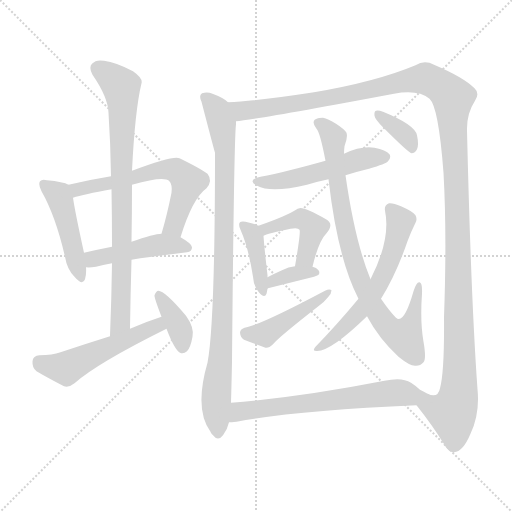
t = 0.00 s
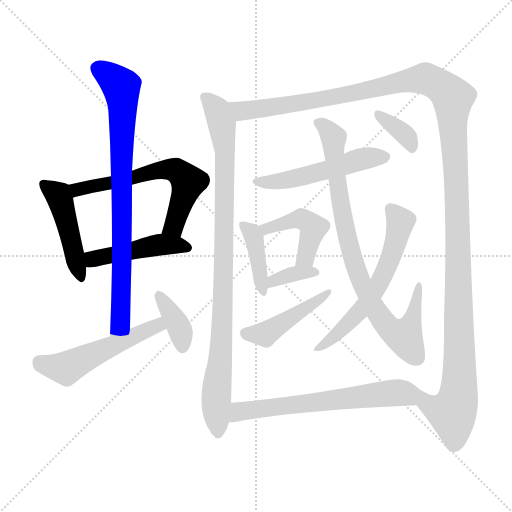
t = 2.51 s
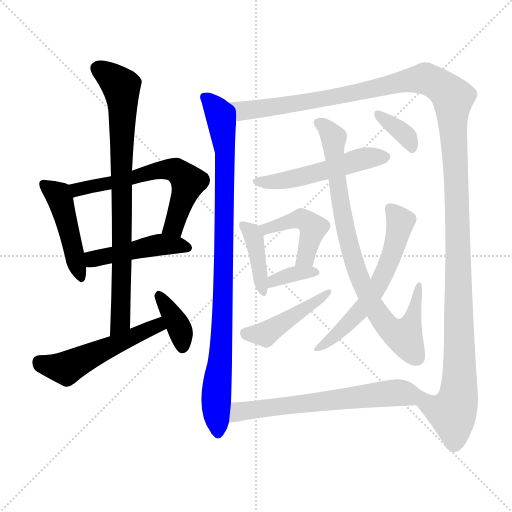
t = 5.02 s
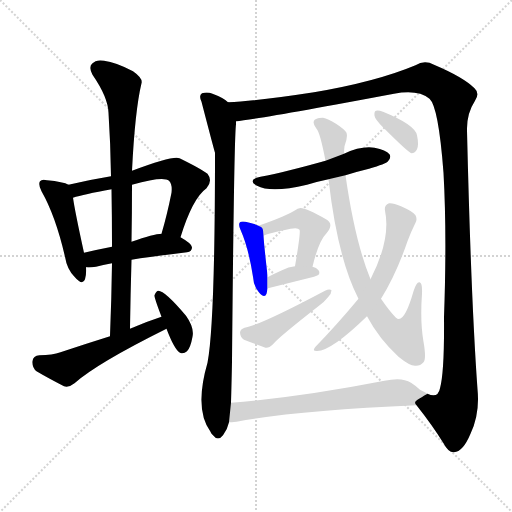
t = 7.53 s
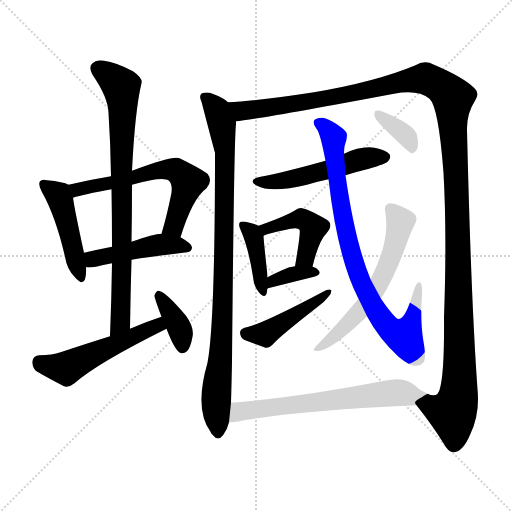
t = 10.04 s
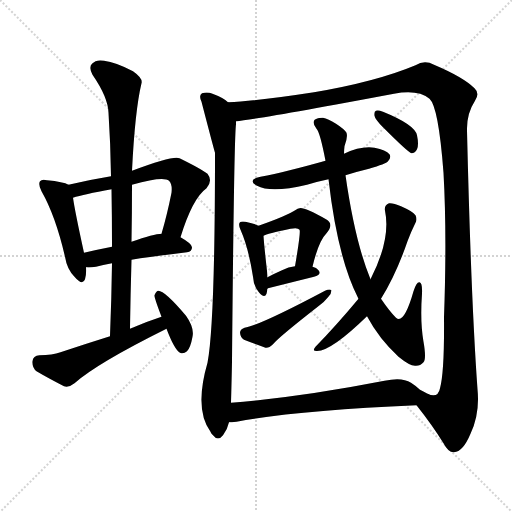
t = 12.55 s

The animated SVG that drew these frames (rendered in a browser with its animation timeline set to each time). Animation: 17 CSS @keyframes rules; one cycle of 12.55 s.

<svg version="1.1" viewBox="0 0 1024 1024" xmlns="http://www.w3.org/2000/svg">
  <g stroke="lightgray" stroke-dasharray="1,1" stroke-width="1" transform="scale(4, 4)">
    <line x1="0" y1="0" x2="256" y2="256"></line>
    <line x1="256" y1="0" x2="0" y2="256"></line>
    <line x1="128" y1="0" x2="128" y2="256"></line>
    <line x1="0" y1="128" x2="256" y2="128"></line>
  </g>
<g transform="scale(1, -1) translate(0, -900)">
   <style type="text/css">
    @keyframes keyframes0 {
      from {
       stroke: blue;
       stroke-dashoffset: 461;
       stroke-width: 128;
       }
       60% {
       animation-timing-function: step-end;
       stroke: blue;
       stroke-dashoffset: 0;
       stroke-width: 128;
       }
       to {
       stroke: black;
       stroke-width: 1024;
       }
       }
       #make-me-a-hanzi-animation-0 {
         animation: keyframes0 0.625163s both;
         animation-delay: 0.000000s;
         animation-timing-function: linear;
       }
    @keyframes keyframes1 {
      from {
       stroke: blue;
       stroke-dashoffset: 617;
       stroke-width: 128;
       }
       67% {
       animation-timing-function: step-end;
       stroke: blue;
       stroke-dashoffset: 0;
       stroke-width: 128;
       }
       to {
       stroke: black;
       stroke-width: 1024;
       }
       }
       #make-me-a-hanzi-animation-1 {
         animation: keyframes1 0.752116s both;
         animation-delay: 0.625163s;
         animation-timing-function: linear;
       }
    @keyframes keyframes2 {
      from {
       stroke: blue;
       stroke-dashoffset: 460;
       stroke-width: 128;
       }
       60% {
       animation-timing-function: step-end;
       stroke: blue;
       stroke-dashoffset: 0;
       stroke-width: 128;
       }
       to {
       stroke: black;
       stroke-width: 1024;
       }
       }
       #make-me-a-hanzi-animation-2 {
         animation: keyframes2 0.624349s both;
         animation-delay: 1.377279s;
         animation-timing-function: linear;
       }
    @keyframes keyframes3 {
      from {
       stroke: blue;
       stroke-dashoffset: 812;
       stroke-width: 128;
       }
       73% {
       animation-timing-function: step-end;
       stroke: blue;
       stroke-dashoffset: 0;
       stroke-width: 128;
       }
       to {
       stroke: black;
       stroke-width: 1024;
       }
       }
       #make-me-a-hanzi-animation-3 {
         animation: keyframes3 0.910807s both;
         animation-delay: 2.001628s;
         animation-timing-function: linear;
       }
    @keyframes keyframes4 {
      from {
       stroke: blue;
       stroke-dashoffset: 524;
       stroke-width: 128;
       }
       63% {
       animation-timing-function: step-end;
       stroke: blue;
       stroke-dashoffset: 0;
       stroke-width: 128;
       }
       to {
       stroke: black;
       stroke-width: 1024;
       }
       }
       #make-me-a-hanzi-animation-4 {
         animation: keyframes4 0.676432s both;
         animation-delay: 2.912435s;
         animation-timing-function: linear;
       }
    @keyframes keyframes5 {
      from {
       stroke: blue;
       stroke-dashoffset: 374;
       stroke-width: 128;
       }
       55% {
       animation-timing-function: step-end;
       stroke: blue;
       stroke-dashoffset: 0;
       stroke-width: 128;
       }
       to {
       stroke: black;
       stroke-width: 1024;
       }
       }
       #make-me-a-hanzi-animation-5 {
         animation: keyframes5 0.554362s both;
         animation-delay: 3.588867s;
         animation-timing-function: linear;
       }
    @keyframes keyframes6 {
      from {
       stroke: blue;
       stroke-dashoffset: 941;
       stroke-width: 128;
       }
       75% {
       animation-timing-function: step-end;
       stroke: blue;
       stroke-dashoffset: 0;
       stroke-width: 128;
       }
       to {
       stroke: black;
       stroke-width: 1024;
       }
       }
       #make-me-a-hanzi-animation-6 {
         animation: keyframes6 1.015788s both;
         animation-delay: 4.143229s;
         animation-timing-function: linear;
       }
    @keyframes keyframes7 {
      from {
       stroke: blue;
       stroke-dashoffset: 1416;
       stroke-width: 128;
       }
       82% {
       animation-timing-function: step-end;
       stroke: blue;
       stroke-dashoffset: 0;
       stroke-width: 128;
       }
       to {
       stroke: black;
       stroke-width: 1024;
       }
       }
       #make-me-a-hanzi-animation-7 {
         animation: keyframes7 1.402344s both;
         animation-delay: 5.159017s;
         animation-timing-function: linear;
       }
    @keyframes keyframes8 {
      from {
       stroke: blue;
       stroke-dashoffset: 516;
       stroke-width: 128;
       }
       63% {
       animation-timing-function: step-end;
       stroke: blue;
       stroke-dashoffset: 0;
       stroke-width: 128;
       }
       to {
       stroke: black;
       stroke-width: 1024;
       }
       }
       #make-me-a-hanzi-animation-8 {
         animation: keyframes8 0.669922s both;
         animation-delay: 6.561361s;
         animation-timing-function: linear;
       }
    @keyframes keyframes9 {
      from {
       stroke: blue;
       stroke-dashoffset: 397;
       stroke-width: 128;
       }
       56% {
       animation-timing-function: step-end;
       stroke: blue;
       stroke-dashoffset: 0;
       stroke-width: 128;
       }
       to {
       stroke: black;
       stroke-width: 1024;
       }
       }
       #make-me-a-hanzi-animation-9 {
         animation: keyframes9 0.573079s both;
         animation-delay: 7.231283s;
         animation-timing-function: linear;
       }
    @keyframes keyframes10 {
      from {
       stroke: blue;
       stroke-dashoffset: 442;
       stroke-width: 128;
       }
       59% {
       animation-timing-function: step-end;
       stroke: blue;
       stroke-dashoffset: 0;
       stroke-width: 128;
       }
       to {
       stroke: black;
       stroke-width: 1024;
       }
       }
       #make-me-a-hanzi-animation-10 {
         animation: keyframes10 0.609701s both;
         animation-delay: 7.804362s;
         animation-timing-function: linear;
       }
    @keyframes keyframes11 {
      from {
       stroke: blue;
       stroke-dashoffset: 348;
       stroke-width: 128;
       }
       53% {
       animation-timing-function: step-end;
       stroke: blue;
       stroke-dashoffset: 0;
       stroke-width: 128;
       }
       to {
       stroke: black;
       stroke-width: 1024;
       }
       }
       #make-me-a-hanzi-animation-11 {
         animation: keyframes11 0.533203s both;
         animation-delay: 8.414062s;
         animation-timing-function: linear;
       }
    @keyframes keyframes12 {
      from {
       stroke: blue;
       stroke-dashoffset: 446;
       stroke-width: 128;
       }
       59% {
       animation-timing-function: step-end;
       stroke: blue;
       stroke-dashoffset: 0;
       stroke-width: 128;
       }
       to {
       stroke: black;
       stroke-width: 1024;
       }
       }
       #make-me-a-hanzi-animation-12 {
         animation: keyframes12 0.612956s both;
         animation-delay: 8.947266s;
         animation-timing-function: linear;
       }
    @keyframes keyframes13 {
      from {
       stroke: blue;
       stroke-dashoffset: 845;
       stroke-width: 128;
       }
       73% {
       animation-timing-function: step-end;
       stroke: blue;
       stroke-dashoffset: 0;
       stroke-width: 128;
       }
       to {
       stroke: black;
       stroke-width: 1024;
       }
       }
       #make-me-a-hanzi-animation-13 {
         animation: keyframes13 0.937663s both;
         animation-delay: 9.560221s;
         animation-timing-function: linear;
       }
    @keyframes keyframes14 {
      from {
       stroke: blue;
       stroke-dashoffset: 601;
       stroke-width: 128;
       }
       66% {
       animation-timing-function: step-end;
       stroke: blue;
       stroke-dashoffset: 0;
       stroke-width: 128;
       }
       to {
       stroke: black;
       stroke-width: 1024;
       }
       }
       #make-me-a-hanzi-animation-14 {
         animation: keyframes14 0.739095s both;
         animation-delay: 10.497884s;
         animation-timing-function: linear;
       }
    @keyframes keyframes15 {
      from {
       stroke: blue;
       stroke-dashoffset: 354;
       stroke-width: 128;
       }
       54% {
       animation-timing-function: step-end;
       stroke: blue;
       stroke-dashoffset: 0;
       stroke-width: 128;
       }
       to {
       stroke: black;
       stroke-width: 1024;
       }
       }
       #make-me-a-hanzi-animation-15 {
         animation: keyframes15 0.538086s both;
         animation-delay: 11.236979s;
         animation-timing-function: linear;
       }
    @keyframes keyframes16 {
      from {
       stroke: blue;
       stroke-dashoffset: 647;
       stroke-width: 128;
       }
       68% {
       animation-timing-function: step-end;
       stroke: blue;
       stroke-dashoffset: 0;
       stroke-width: 128;
       }
       to {
       stroke: black;
       stroke-width: 1024;
       }
       }
       #make-me-a-hanzi-animation-16 {
         animation: keyframes16 0.776530s both;
         animation-delay: 11.775065s;
         animation-timing-function: linear;
       }
</style>
<path d="M 137.0 530.5 Q 127.0 536.5 94.0 539.5 Q 84.0 542.5 80.0 537.5 Q 76.0 531.5 83.0 517.5 Q 111.0 468.5 130.0 386.5 Q 134.0 361.5 149.0 346.5 Q 165.0 327.5 170.0 341.5 Q 173.0 351.5 172.0 365.5 L 168.0 394.5 Q 150.0 476.5 146.0 504.5 C 142.0 528.5 142.0 528.5 137.0 530.5 Z" fill="lightgray"></path> 
<path d="M 361.0 425.5 Q 385.0 503.5 413.0 523.5 Q 426.0 538.5 415.0 552.5 Q 402.0 562.5 359.0 583.5 Q 347.0 589.5 264.0 558.5 L 222.0 547.5 Q 179.0 540.5 137.0 530.5 C 108.0 523.5 117.0 496.5 146.0 504.5 Q 167.0 511.5 223.0 521.5 L 264.0 530.5 Q 327.0 548.5 338.0 538.5 Q 345.0 531.5 343.0 514.5 Q 334.0 469.5 323.0 432.5 C 315.0 403.5 352.0 396.5 361.0 425.5 Z" fill="lightgray"></path> 
<path d="M 263.0 380.5 Q 306.0 387.5 374.0 395.5 Q 384.0 396.5 384.0 405.5 Q 384.0 412.5 361.0 425.5 L 323.0 432.5 Q 308.0 432.5 263.0 416.5 L 224.0 406.5 Q 193.0 400.5 168.0 394.5 C 139.0 387.5 142.0 366.5 172.0 365.5 Q 179.0 364.5 192.0 366.5 Q 205.0 370.5 224.0 373.5 L 263.0 380.5 Z" fill="lightgray"></path> 
<path d="M 260.0 242.5 Q 261.0 312.5 263.0 380.5 L 263.0 416.5 Q 264.0 474.5 264.0 530.5 L 264.0 558.5 Q 270.0 679.5 283.0 733.5 Q 286.0 743.5 266.0 757.5 Q 232.0 775.5 208.0 778.5 Q 192.0 781.5 184.0 772.5 Q 177.0 765.5 185.0 750.5 Q 216.0 705.5 217.0 674.5 Q 221.0 613.5 222.0 547.5 L 223.0 521.5 Q 224.0 466.5 224.0 406.5 L 224.0 373.5 Q 223.0 303.5 220.0 227.5 C 219.0 197.5 260.0 212.5 260.0 242.5 Z" fill="lightgray"></path> 
<path d="M 323.0 266.5 Q 292.0 256.5 260.0 242.5 L 220.0 227.5 Q 172.0 212.5 121.0 195.5 Q 105.0 189.5 79.0 189.5 Q 66.0 188.5 65.0 177.5 Q 64.0 164.5 73.0 157.5 Q 95.0 144.5 128.0 127.5 Q 138.0 124.5 149.0 133.5 Q 194.0 173.5 333.0 242.5 C 360.0 255.5 351.0 275.5 323.0 266.5 Z" fill="lightgray"></path> 
<path d="M 333.0 242.5 Q 349.0 200.5 360.0 194.5 Q 367.0 191.5 374.0 197.5 Q 381.0 204.5 385.0 226.5 Q 389.0 244.5 372.0 268.5 Q 329.0 319.5 316.0 318.5 Q 312.0 317.5 309.0 309.5 Q 308.0 305.5 323.0 266.5 L 333.0 242.5 Z" fill="lightgray"></path> 
<path d="M 456.0 695.5 Q 447.0 704.5 425.0 712.5 Q 415.0 716.5 404.0 713.5 Q 397.0 709.5 403.0 696.5 Q 428.0 600.5 430.0 594.5 Q 430.0 252.5 415.0 174.5 Q 388.0 81.5 421.0 36.5 Q 422.0 33.5 426.0 29.5 Q 436.0 16.5 446.0 29.5 Q 455.0 41.5 458.0 55.5 L 462.0 94.5 Q 463.0 128.5 464.0 176.5 Q 468.0 621.5 472.0 651.5 Q 472.0 655.5 472.0 657.5 C 473.0 684.5 473.0 684.5 456.0 695.5 Z" fill="lightgray"></path> 
<path d="M 833.0 89.5 Q 864.0 50.5 887.0 13.5 Q 897.0 -5.5 908.0 -4.5 Q 926.0 -3.5 941.0 32.5 Q 960.0 72.5 955.0 121.5 Q 942.0 302.5 934.0 638.5 Q 933.0 672.5 950.0 698.5 Q 960.0 713.5 949.0 723.5 Q 927.0 745.5 868.0 770.5 Q 849.0 780.5 831.0 769.5 Q 752.0 736.5 628.0 715.5 Q 511.0 697.5 456.0 695.5 C 426.0 693.5 442.0 653.5 472.0 657.5 Q 511.0 660.5 788.0 712.5 Q 836.0 721.5 859.0 702.5 Q 877.0 686.5 887.0 554.5 Q 894.0 430.5 888.0 265.5 Q 889.0 156.5 880.0 123.5 Q 876.0 102.5 855.0 112.5 C 829.0 97.5 827.0 96.5 833.0 89.5 Z" fill="lightgray"></path> 
<path d="M 691.0 549.5 Q 713.0 556.5 738.0 562.5 Q 772.0 572.5 776.0 577.5 Q 783.0 584.5 779.0 591.5 Q 772.0 600.5 749.0 604.5 Q 722.0 608.5 688.0 592.5 L 651.0 578.5 Q 573.0 556.5 521.0 546.5 Q 493.0 540.5 514.0 528.5 Q 542.0 513.5 614.0 530.5 Q 633.0 536.5 657.0 541.5 L 691.0 549.5 Z" fill="lightgray"></path> 
<path d="M 517.0 448.5 Q 510.0 452.5 491.0 456.5 Q 482.0 457.5 480.0 455.5 Q 476.0 451.5 481.0 440.5 Q 497.0 404.5 506.0 346.5 Q 507.0 328.5 517.0 316.5 Q 529.0 301.5 533.0 312.5 Q 534.0 316.5 535.0 322.5 L 535.0 345.5 Q 535.0 346.5 535.0 349.5 Q 528.0 410.5 527.0 428.5 C 526.0 444.5 526.0 444.5 517.0 448.5 Z" fill="lightgray"></path> 
<path d="M 625.0 366.5 Q 637.0 417.5 653.0 433.5 Q 669.0 452.5 652.0 461.5 Q 607.0 486.5 599.0 483.5 Q 595.0 483.5 592.0 480.5 Q 574.0 468.5 517.0 448.5 C 489.0 438.5 499.0 417.5 527.0 428.5 Q 534.0 432.5 581.0 442.5 Q 596.0 445.5 599.0 440.5 Q 602.0 437.5 590.0 367.5 C 585.0 337.5 618.0 337.5 625.0 366.5 Z" fill="lightgray"></path> 
<path d="M 535.0 322.5 Q 535.0 323.5 536.0 323.5 Q 588.0 336.5 628.0 346.5 Q 644.0 350.5 637.0 359.5 Q 633.0 365.5 625.0 366.5 L 590.0 367.5 Q 577.0 366.5 564.0 359.5 Q 548.0 352.5 535.0 345.5 C 508.0 331.5 508.0 309.5 535.0 322.5 Z" fill="lightgray"></path> 
<path d="M 489.0 244.5 Q 480.0 241.5 480.0 234.5 Q 481.0 224.5 488.0 220.5 Q 506.0 213.5 531.0 204.5 Q 538.0 203.5 546.0 211.5 Q 556.0 224.5 638.0 288.5 Q 648.0 295.5 656.0 305.5 Q 663.0 312.5 663.0 319.5 Q 659.0 322.5 650.0 318.5 Q 518.0 248.5 489.0 244.5 Z" fill="lightgray"></path> 
<path d="M 734.0 267.5 Q 758.0 222.5 797.0 186.5 Q 819.0 168.5 830.0 168.5 Q 840.0 167.5 847.0 175.5 Q 853.0 182.5 847.0 216.5 Q 840.0 256.5 844.0 312.5 Q 845.0 334.5 839.0 335.5 Q 833.0 336.5 827.0 317.5 Q 808.0 250.5 792.0 264.5 Q 779.0 277.5 762.0 302.5 L 741.0 341.5 Q 710.0 416.5 691.0 549.5 L 688.0 592.5 Q 688.0 599.5 689.0 607.5 Q 696.0 625.5 693.0 634.5 Q 689.0 641.5 672.0 652.5 Q 656.0 662.5 646.0 664.5 Q 636.0 664.5 636.0 663.5 Q 620.0 659.5 633.0 642.5 Q 640.0 635.5 651.0 578.5 L 657.0 541.5 Q 675.0 384.5 716.0 304.5 L 717.0 302.5 L 734.0 267.5 Z" fill="lightgray"></path> 
<path d="M 762.0 302.5 Q 792.0 350.5 815.0 417.5 Q 822.0 436.5 831.0 454.5 Q 835.0 461.5 831.0 469.5 Q 827.0 476.5 802.0 487.5 Q 786.0 494.5 778.0 493.5 Q 768.0 489.5 770.0 478.5 Q 782.0 421.5 741.0 341.5 L 717.0 302.5 Q 672.0 248.5 631.0 206.5 Q 625.0 199.5 630.0 198.5 Q 657.0 192.5 734.0 267.5 L 762.0 302.5 Z" fill="lightgray"></path> 
<path d="M 766.0 645.5 Q 817.0 594.5 823.0 593.5 Q 830.0 593.5 834.0 601.5 Q 838.0 610.5 834.0 629.5 Q 830.0 650.5 766.0 676.5 Q 756.0 680.5 752.0 678.5 Q 748.0 677.5 749.0 668.5 Q 750.0 661.5 766.0 645.5 Z" fill="lightgray"></path> 
<path d="M 458.0 55.5 Q 462.0 55.5 473.0 56.5 Q 588.0 78.5 833.0 89.5 C 863.0 90.5 881.0 98.5 855.0 112.5 Q 848.0 116.5 840.0 120.5 Q 833.0 127.5 822.0 134.5 Q 804.0 146.5 769.0 138.5 Q 600.0 105.5 462.0 94.5 C 432.0 92.5 428.0 53.5 458.0 55.5 Z" fill="lightgray"></path> 
      <clipPath id="make-me-a-hanzi-clip-0">
      <path d="M 137.0 530.5 Q 127.0 536.5 94.0 539.5 Q 84.0 542.5 80.0 537.5 Q 76.0 531.5 83.0 517.5 Q 111.0 468.5 130.0 386.5 Q 134.0 361.5 149.0 346.5 Q 165.0 327.5 170.0 341.5 Q 173.0 351.5 172.0 365.5 L 168.0 394.5 Q 150.0 476.5 146.0 504.5 C 142.0 528.5 142.0 528.5 137.0 530.5 Z" fill="lightgray"></path>
      </clipPath>
      <path clip-path="url(#make-me-a-hanzi-clip-0)" d="M 88.0 532.5 L 120.0 502.5 L 160.0 346.5 " fill="none" id="make-me-a-hanzi-animation-0" stroke-dasharray="333 666" stroke-linecap="round"></path>

      <clipPath id="make-me-a-hanzi-clip-1">
      <path d="M 361.0 425.5 Q 385.0 503.5 413.0 523.5 Q 426.0 538.5 415.0 552.5 Q 402.0 562.5 359.0 583.5 Q 347.0 589.5 264.0 558.5 L 222.0 547.5 Q 179.0 540.5 137.0 530.5 C 108.0 523.5 117.0 496.5 146.0 504.5 Q 167.0 511.5 223.0 521.5 L 264.0 530.5 Q 327.0 548.5 338.0 538.5 Q 345.0 531.5 343.0 514.5 Q 334.0 469.5 323.0 432.5 C 315.0 403.5 352.0 396.5 361.0 425.5 Z" fill="lightgray"></path>
      </clipPath>
      <path clip-path="url(#make-me-a-hanzi-clip-1)" d="M 145.0 526.5 L 155.0 520.5 L 273.0 544.5 L 279.0 551.5 L 319.0 560.5 L 352.0 559.5 L 376.0 533.5 L 345.0 446.5 L 330.0 437.5 " fill="none" id="make-me-a-hanzi-animation-1" stroke-dasharray="489 978" stroke-linecap="round"></path>

      <clipPath id="make-me-a-hanzi-clip-2">
      <path d="M 263.0 380.5 Q 306.0 387.5 374.0 395.5 Q 384.0 396.5 384.0 405.5 Q 384.0 412.5 361.0 425.5 L 323.0 432.5 Q 308.0 432.5 263.0 416.5 L 224.0 406.5 Q 193.0 400.5 168.0 394.5 C 139.0 387.5 142.0 366.5 172.0 365.5 Q 179.0 364.5 192.0 366.5 Q 205.0 370.5 224.0 373.5 L 263.0 380.5 Z" fill="lightgray"></path>
      </clipPath>
      <path clip-path="url(#make-me-a-hanzi-clip-2)" d="M 176.0 373.5 L 191.0 383.5 L 298.0 407.5 L 326.0 411.5 L 374.0 405.5 " fill="none" id="make-me-a-hanzi-animation-2" stroke-dasharray="332 664" stroke-linecap="round"></path>

      <clipPath id="make-me-a-hanzi-clip-3">
      <path d="M 260.0 242.5 Q 261.0 312.5 263.0 380.5 L 263.0 416.5 Q 264.0 474.5 264.0 530.5 L 264.0 558.5 Q 270.0 679.5 283.0 733.5 Q 286.0 743.5 266.0 757.5 Q 232.0 775.5 208.0 778.5 Q 192.0 781.5 184.0 772.5 Q 177.0 765.5 185.0 750.5 Q 216.0 705.5 217.0 674.5 Q 221.0 613.5 222.0 547.5 L 223.0 521.5 Q 224.0 466.5 224.0 406.5 L 224.0 373.5 Q 223.0 303.5 220.0 227.5 C 219.0 197.5 260.0 212.5 260.0 242.5 Z" fill="lightgray"></path>
      </clipPath>
      <path clip-path="url(#make-me-a-hanzi-clip-3)" d="M 197.0 762.5 L 243.0 726.5 L 246.0 687.5 L 241.0 256.5 L 225.0 234.5 " fill="none" id="make-me-a-hanzi-animation-3" stroke-dasharray="684 1368" stroke-linecap="round"></path>

      <clipPath id="make-me-a-hanzi-clip-4">
      <path d="M 323.0 266.5 Q 292.0 256.5 260.0 242.5 L 220.0 227.5 Q 172.0 212.5 121.0 195.5 Q 105.0 189.5 79.0 189.5 Q 66.0 188.5 65.0 177.5 Q 64.0 164.5 73.0 157.5 Q 95.0 144.5 128.0 127.5 Q 138.0 124.5 149.0 133.5 Q 194.0 173.5 333.0 242.5 C 360.0 255.5 351.0 275.5 323.0 266.5 Z" fill="lightgray"></path>
      </clipPath>
      <path clip-path="url(#make-me-a-hanzi-clip-4)" d="M 78.0 176.5 L 132.0 163.5 L 315.0 247.5 L 319.0 257.5 " fill="none" id="make-me-a-hanzi-animation-4" stroke-dasharray="396 792" stroke-linecap="round"></path>

      <clipPath id="make-me-a-hanzi-clip-5">
      <path d="M 333.0 242.5 Q 349.0 200.5 360.0 194.5 Q 367.0 191.5 374.0 197.5 Q 381.0 204.5 385.0 226.5 Q 389.0 244.5 372.0 268.5 Q 329.0 319.5 316.0 318.5 Q 312.0 317.5 309.0 309.5 Q 308.0 305.5 323.0 266.5 L 333.0 242.5 Z" fill="lightgray"></path>
      </clipPath>
      <path clip-path="url(#make-me-a-hanzi-clip-5)" d="M 317.0 310.5 L 357.0 249.5 L 365.0 205.5 " fill="none" id="make-me-a-hanzi-animation-5" stroke-dasharray="246 492" stroke-linecap="round"></path>

      <clipPath id="make-me-a-hanzi-clip-6">
      <path d="M 456.0 695.5 Q 447.0 704.5 425.0 712.5 Q 415.0 716.5 404.0 713.5 Q 397.0 709.5 403.0 696.5 Q 428.0 600.5 430.0 594.5 Q 430.0 252.5 415.0 174.5 Q 388.0 81.5 421.0 36.5 Q 422.0 33.5 426.0 29.5 Q 436.0 16.5 446.0 29.5 Q 455.0 41.5 458.0 55.5 L 462.0 94.5 Q 463.0 128.5 464.0 176.5 Q 468.0 621.5 472.0 651.5 Q 472.0 655.5 472.0 657.5 C 473.0 684.5 473.0 684.5 456.0 695.5 Z" fill="lightgray"></path>
      </clipPath>
      <path clip-path="url(#make-me-a-hanzi-clip-6)" d="M 410.0 705.5 L 435.0 678.5 L 444.0 653.5 L 450.0 601.5 L 446.0 247.5 L 432.0 108.5 L 436.0 33.5 " fill="none" id="make-me-a-hanzi-animation-6" stroke-dasharray="813 1626" stroke-linecap="round"></path>

      <clipPath id="make-me-a-hanzi-clip-7">
      <path d="M 833.0 89.5 Q 864.0 50.5 887.0 13.5 Q 897.0 -5.5 908.0 -4.5 Q 926.0 -3.5 941.0 32.5 Q 960.0 72.5 955.0 121.5 Q 942.0 302.5 934.0 638.5 Q 933.0 672.5 950.0 698.5 Q 960.0 713.5 949.0 723.5 Q 927.0 745.5 868.0 770.5 Q 849.0 780.5 831.0 769.5 Q 752.0 736.5 628.0 715.5 Q 511.0 697.5 456.0 695.5 C 426.0 693.5 442.0 653.5 472.0 657.5 Q 511.0 660.5 788.0 712.5 Q 836.0 721.5 859.0 702.5 Q 877.0 686.5 887.0 554.5 Q 894.0 430.5 888.0 265.5 Q 889.0 156.5 880.0 123.5 Q 876.0 102.5 855.0 112.5 C 829.0 97.5 827.0 96.5 833.0 89.5 Z" fill="lightgray"></path>
      </clipPath>
      <path clip-path="url(#make-me-a-hanzi-clip-7)" d="M 462.0 690.5 L 484.0 678.5 L 540.0 684.5 L 849.0 742.5 L 881.0 728.5 L 906.0 704.5 L 916.0 457.5 L 917.0 111.5 L 905.0 74.5 L 864.0 88.5 L 845.0 88.5 " fill="none" id="make-me-a-hanzi-animation-7" stroke-dasharray="1288 2576" stroke-linecap="round"></path>

      <clipPath id="make-me-a-hanzi-clip-8">
      <path d="M 691.0 549.5 Q 713.0 556.5 738.0 562.5 Q 772.0 572.5 776.0 577.5 Q 783.0 584.5 779.0 591.5 Q 772.0 600.5 749.0 604.5 Q 722.0 608.5 688.0 592.5 L 651.0 578.5 Q 573.0 556.5 521.0 546.5 Q 493.0 540.5 514.0 528.5 Q 542.0 513.5 614.0 530.5 Q 633.0 536.5 657.0 541.5 L 691.0 549.5 Z" fill="lightgray"></path>
      </clipPath>
      <path clip-path="url(#make-me-a-hanzi-clip-8)" d="M 515.0 538.5 L 541.0 535.5 L 583.0 541.5 L 718.0 580.5 L 769.0 586.5 " fill="none" id="make-me-a-hanzi-animation-8" stroke-dasharray="388 776" stroke-linecap="round"></path>

      <clipPath id="make-me-a-hanzi-clip-9">
      <path d="M 517.0 448.5 Q 510.0 452.5 491.0 456.5 Q 482.0 457.5 480.0 455.5 Q 476.0 451.5 481.0 440.5 Q 497.0 404.5 506.0 346.5 Q 507.0 328.5 517.0 316.5 Q 529.0 301.5 533.0 312.5 Q 534.0 316.5 535.0 322.5 L 535.0 345.5 Q 535.0 346.5 535.0 349.5 Q 528.0 410.5 527.0 428.5 C 526.0 444.5 526.0 444.5 517.0 448.5 Z" fill="lightgray"></path>
      </clipPath>
      <path clip-path="url(#make-me-a-hanzi-clip-9)" d="M 486.0 448.5 L 508.0 422.5 L 525.0 316.5 " fill="none" id="make-me-a-hanzi-animation-9" stroke-dasharray="269 538" stroke-linecap="round"></path>

      <clipPath id="make-me-a-hanzi-clip-10">
      <path d="M 625.0 366.5 Q 637.0 417.5 653.0 433.5 Q 669.0 452.5 652.0 461.5 Q 607.0 486.5 599.0 483.5 Q 595.0 483.5 592.0 480.5 Q 574.0 468.5 517.0 448.5 C 489.0 438.5 499.0 417.5 527.0 428.5 Q 534.0 432.5 581.0 442.5 Q 596.0 445.5 599.0 440.5 Q 602.0 437.5 590.0 367.5 C 585.0 337.5 618.0 337.5 625.0 366.5 Z" fill="lightgray"></path>
      </clipPath>
      <path clip-path="url(#make-me-a-hanzi-clip-10)" d="M 528.0 435.5 L 598.0 462.5 L 615.0 456.5 L 626.0 442.5 L 611.0 385.5 L 596.0 379.5 " fill="none" id="make-me-a-hanzi-animation-10" stroke-dasharray="314 628" stroke-linecap="round"></path>

      <clipPath id="make-me-a-hanzi-clip-11">
      <path d="M 535.0 322.5 Q 535.0 323.5 536.0 323.5 Q 588.0 336.5 628.0 346.5 Q 644.0 350.5 637.0 359.5 Q 633.0 365.5 625.0 366.5 L 590.0 367.5 Q 577.0 366.5 564.0 359.5 Q 548.0 352.5 535.0 345.5 C 508.0 331.5 508.0 309.5 535.0 322.5 Z" fill="lightgray"></path>
      </clipPath>
      <path clip-path="url(#make-me-a-hanzi-clip-11)" d="M 544.0 329.5 L 547.0 338.5 L 564.0 345.5 L 627.0 356.5 " fill="none" id="make-me-a-hanzi-animation-11" stroke-dasharray="220 440" stroke-linecap="round"></path>

      <clipPath id="make-me-a-hanzi-clip-12">
      <path d="M 489.0 244.5 Q 480.0 241.5 480.0 234.5 Q 481.0 224.5 488.0 220.5 Q 506.0 213.5 531.0 204.5 Q 538.0 203.5 546.0 211.5 Q 556.0 224.5 638.0 288.5 Q 648.0 295.5 656.0 305.5 Q 663.0 312.5 663.0 319.5 Q 659.0 322.5 650.0 318.5 Q 518.0 248.5 489.0 244.5 Z" fill="lightgray"></path>
      </clipPath>
      <path clip-path="url(#make-me-a-hanzi-clip-12)" d="M 491.0 233.5 L 530.0 231.5 L 657.0 313.5 " fill="none" id="make-me-a-hanzi-animation-12" stroke-dasharray="318 636" stroke-linecap="round"></path>

      <clipPath id="make-me-a-hanzi-clip-13">
      <path d="M 734.0 267.5 Q 758.0 222.5 797.0 186.5 Q 819.0 168.5 830.0 168.5 Q 840.0 167.5 847.0 175.5 Q 853.0 182.5 847.0 216.5 Q 840.0 256.5 844.0 312.5 Q 845.0 334.5 839.0 335.5 Q 833.0 336.5 827.0 317.5 Q 808.0 250.5 792.0 264.5 Q 779.0 277.5 762.0 302.5 L 741.0 341.5 Q 710.0 416.5 691.0 549.5 L 688.0 592.5 Q 688.0 599.5 689.0 607.5 Q 696.0 625.5 693.0 634.5 Q 689.0 641.5 672.0 652.5 Q 656.0 662.5 646.0 664.5 Q 636.0 664.5 636.0 663.5 Q 620.0 659.5 633.0 642.5 Q 640.0 635.5 651.0 578.5 L 657.0 541.5 Q 675.0 384.5 716.0 304.5 L 717.0 302.5 L 734.0 267.5 Z" fill="lightgray"></path>
      </clipPath>
      <path clip-path="url(#make-me-a-hanzi-clip-13)" d="M 638.0 652.5 L 656.0 640.5 L 668.0 622.5 L 667.0 592.5 L 686.0 462.5 L 721.0 338.5 L 772.0 249.5 L 808.0 226.5 L 825.0 260.5 L 828.0 301.5 L 838.0 330.5 " fill="none" id="make-me-a-hanzi-animation-13" stroke-dasharray="717 1434" stroke-linecap="round"></path>

      <clipPath id="make-me-a-hanzi-clip-14">
      <path d="M 762.0 302.5 Q 792.0 350.5 815.0 417.5 Q 822.0 436.5 831.0 454.5 Q 835.0 461.5 831.0 469.5 Q 827.0 476.5 802.0 487.5 Q 786.0 494.5 778.0 493.5 Q 768.0 489.5 770.0 478.5 Q 782.0 421.5 741.0 341.5 L 717.0 302.5 Q 672.0 248.5 631.0 206.5 Q 625.0 199.5 630.0 198.5 Q 657.0 192.5 734.0 267.5 L 762.0 302.5 Z" fill="lightgray"></path>
      </clipPath>
      <path clip-path="url(#make-me-a-hanzi-clip-14)" d="M 782.0 481.5 L 801.0 456.5 L 782.0 384.5 L 757.0 330.5 L 714.0 269.5 L 670.0 226.5 L 634.0 202.5 " fill="none" id="make-me-a-hanzi-animation-14" stroke-dasharray="473 946" stroke-linecap="round"></path>

      <clipPath id="make-me-a-hanzi-clip-15">
      <path d="M 766.0 645.5 Q 817.0 594.5 823.0 593.5 Q 830.0 593.5 834.0 601.5 Q 838.0 610.5 834.0 629.5 Q 830.0 650.5 766.0 676.5 Q 756.0 680.5 752.0 678.5 Q 748.0 677.5 749.0 668.5 Q 750.0 661.5 766.0 645.5 Z" fill="lightgray"></path>
      </clipPath>
      <path clip-path="url(#make-me-a-hanzi-clip-15)" d="M 758.0 671.5 L 815.0 625.5 L 825.0 602.5 " fill="none" id="make-me-a-hanzi-animation-15" stroke-dasharray="226 452" stroke-linecap="round"></path>

      <clipPath id="make-me-a-hanzi-clip-16">
      <path d="M 458.0 55.5 Q 462.0 55.5 473.0 56.5 Q 588.0 78.5 833.0 89.5 C 863.0 90.5 881.0 98.5 855.0 112.5 Q 848.0 116.5 840.0 120.5 Q 833.0 127.5 822.0 134.5 Q 804.0 146.5 769.0 138.5 Q 600.0 105.5 462.0 94.5 C 432.0 92.5 428.0 53.5 458.0 55.5 Z" fill="lightgray"></path>
      </clipPath>
      <path clip-path="url(#make-me-a-hanzi-clip-16)" d="M 465.0 61.5 L 485.0 78.5 L 557.0 87.5 L 765.0 112.5 L 848.0 108.5 " fill="none" id="make-me-a-hanzi-animation-16" stroke-dasharray="519 1038" stroke-linecap="round"></path>

</g>
</svg>
